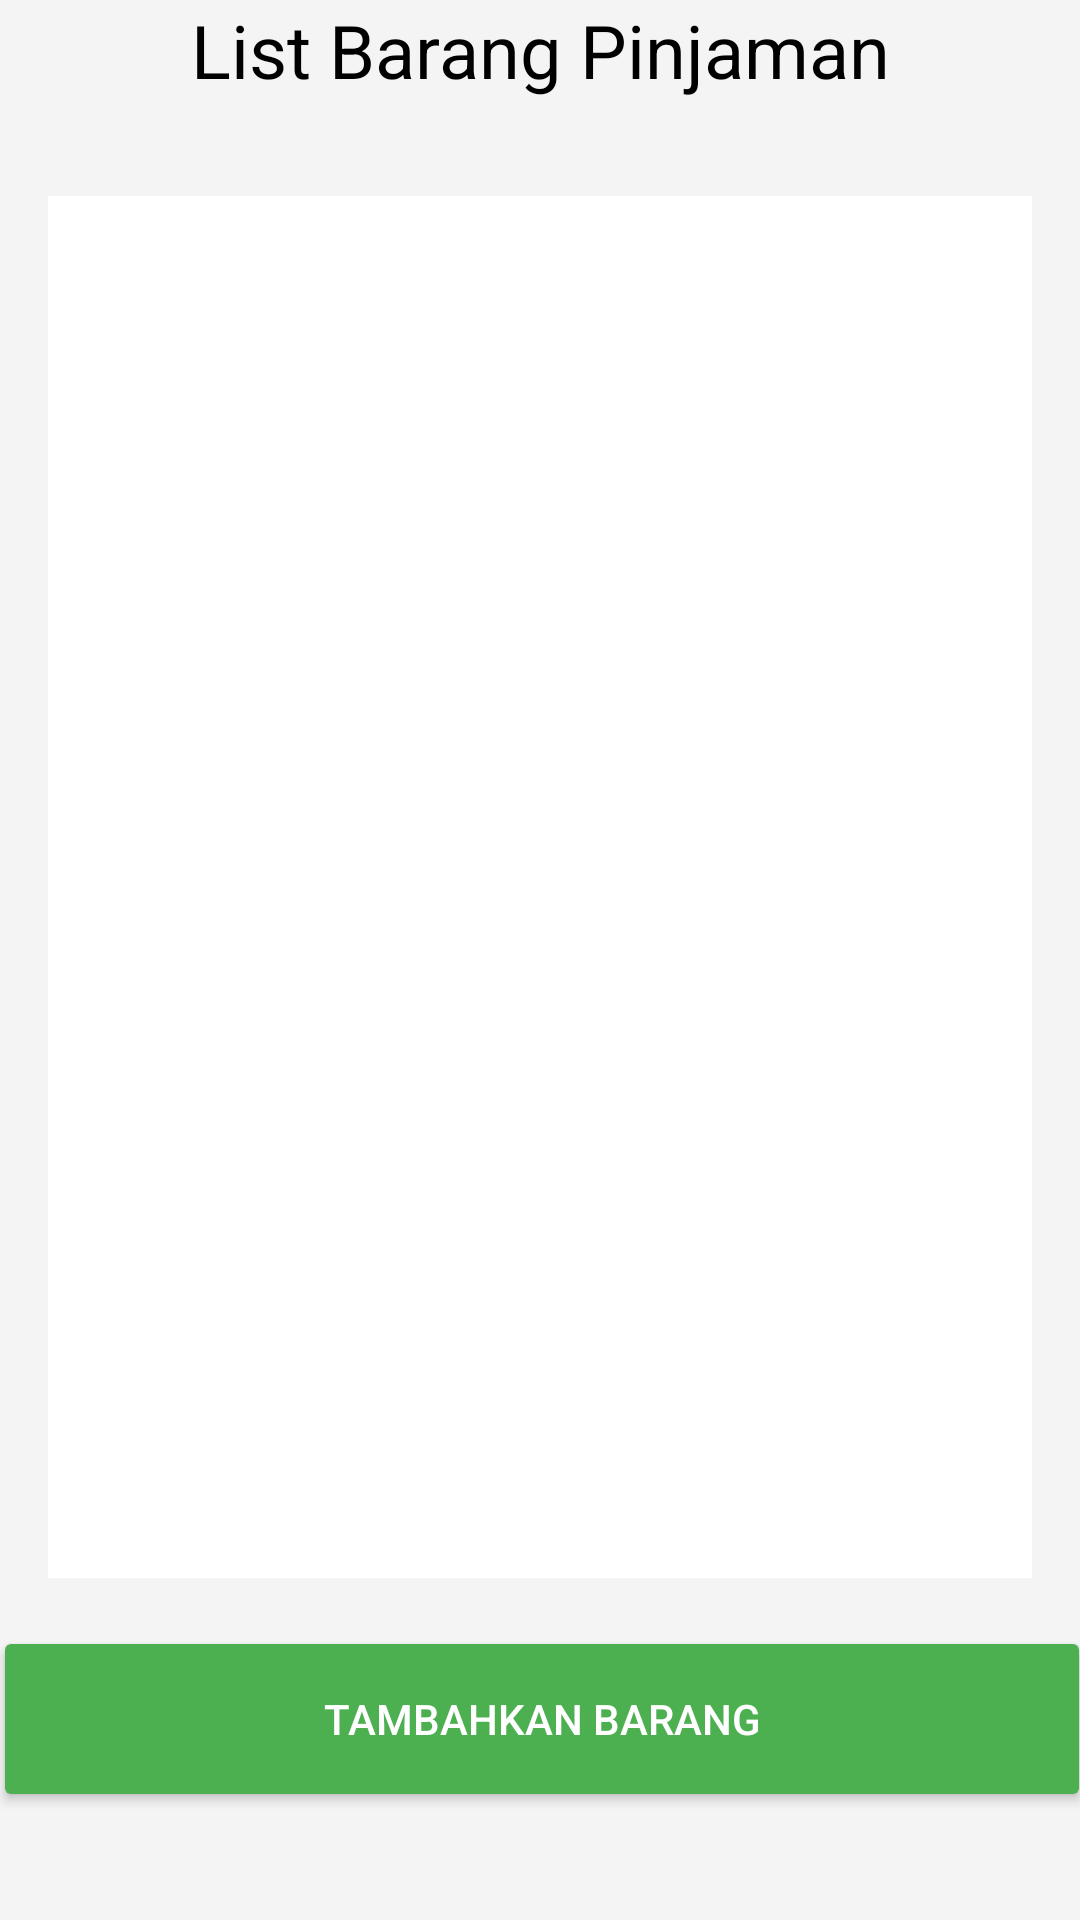

Produce the Android XML layout that renders to this screen, including the resource entries it uses.
<!-- AndroidManifest.xml: application theme Theme.Tugas5PA -->
<!-- res/layout/activity_main.xml -->
<androidx.constraintlayout.widget.ConstraintLayout
    xmlns:android="http://schemas.android.com/apk/res/android"
    xmlns:app="http://schemas.android.com/apk/res-auto"
    xmlns:tools="http://schemas.android.com/tools"
    android:layout_width="match_parent"
    android:layout_height="match_parent"
    tools:context=".MainActivity"
    android:background="#F4F4F4">

    <TextView
        android:id="@+id/centerTextView"
        android:layout_width="wrap_content"
        android:layout_height="wrap_content"
        android:layout_marginBottom="16dp"
        android:text="List Barang Pinjaman"
        android:textColor="#000000"
        android:textSize="12pt"
        app:layout_constraintBottom_toTopOf="@id/recyclerView"
        app:layout_constraintEnd_toEndOf="parent"
        app:layout_constraintStart_toStartOf="parent"
        app:layout_constraintTop_toTopOf="parent" />

    <androidx.recyclerview.widget.RecyclerView
        android:id="@+id/recyclerView"
        android:layout_width="0dp"
        android:layout_height="0dp"
        android:layout_margin="16dp"
        android:background="@android:color/white"
        app:layout_constraintBottom_toTopOf="@id/addButton"
        app:layout_constraintEnd_toEndOf="parent"
        app:layout_constraintHorizontal_bias="1.0"
        app:layout_constraintStart_toStartOf="parent"
        app:layout_constraintTop_toBottomOf="@id/centerTextView" />

    <Button
        android:id="@+id/addButton"
        android:layout_width="366dp"
        android:layout_height="62dp"
        android:layout_marginBottom="36dp"
        android:backgroundTint="#4CAF50"
        android:text="Tambahkan Barang"
        android:textColor="@android:color/white"
        app:layout_constraintBottom_toBottomOf="parent"
        app:layout_constraintEnd_toEndOf="parent"
        app:layout_constraintHorizontal_bias="0.488"
        app:layout_constraintStart_toStartOf="parent" />

</androidx.constraintlayout.widget.ConstraintLayout>
<!-- resources referenced by this layout -->
<resources>
  <style name="Theme.Tugas5PA" parent="Base.Theme.Tugas5PA" />
  <style name="Base.Theme.Tugas5PA" parent="Theme.Material3.DayNight.NoActionBar">
          
          
      </style>
</resources>
